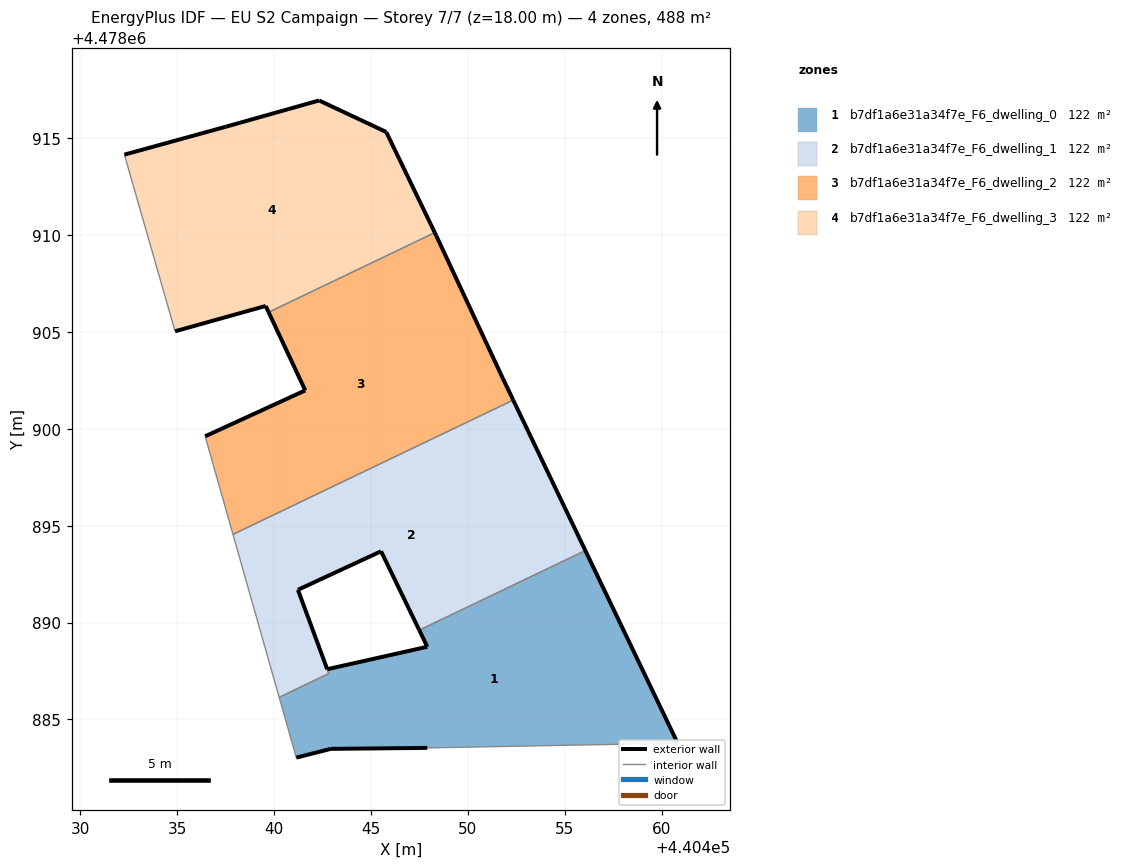
=== STOREY PLAN SPEC (per zone: floor XY polygon, exterior-wall plan segments, windows/doors) ===
zone 1: b7df1a6e31a34f7e_F6_dwelling_0  (122.1 m²)
  floor: (440460.82, 4478883.78) (440456.05, 4478893.71) (440447.49, 4478889.61) (440447.90, 4478888.75) (440442.74, 4478887.59) (440442.82, 4478887.37) (440440.26, 4478886.14) (440441.14, 4478883.03) (440442.92, 4478883.48) (440447.90, 4478883.53)
  exterior wall: (440447.90, 4478888.75) – (440447.49, 4478889.61)  [1.0 m]
  exterior wall: (440456.05, 4478893.71) – (440460.82, 4478883.78)  [11.0 m]
  exterior wall: (440447.90, 4478883.53) – (440442.92, 4478883.48)  [5.0 m]
  exterior wall: (440442.92, 4478883.48) – (440441.14, 4478883.03)  [1.8 m]
  exterior wall: (440442.74, 4478887.59) – (440447.90, 4478888.75)  [5.3 m]
  interior walls: 6
zone 2: b7df1a6e31a34f7e_F6_dwelling_1  (121.9 m²)
  floor: (440456.05, 4478893.71) (440452.33, 4478901.48) (440437.87, 4478894.55) (440440.26, 4478886.14) (440442.81, 4478887.37) (440441.23, 4478891.69) (440445.52, 4478893.68) (440447.49, 4478889.61)
  exterior wall: (440452.33, 4478901.48) – (440456.05, 4478893.71)  [8.6 m]
  exterior wall: (440447.49, 4478889.61) – (440445.52, 4478893.68)  [4.5 m]
  exterior wall: (440445.52, 4478893.68) – (440441.23, 4478891.69)  [4.7 m]
  exterior wall: (440441.23, 4478891.69) – (440442.74, 4478887.59)  [4.4 m]
  interior walls: 6
zone 3: b7df1a6e31a34f7e_F6_dwelling_2  (122.0 m²)
  floor: (440452.33, 4478901.48) (440451.79, 4478902.61) (440448.37, 4478909.95) (440448.29, 4478910.12) (440439.71, 4478906.01) (440441.60, 4478901.98) (440436.44, 4478899.61) (440437.87, 4478894.55)
  exterior wall: (440448.29, 4478910.12) – (440448.37, 4478909.95)  [0.2 m]
  exterior wall: (440448.37, 4478909.95) – (440451.79, 4478902.61)  [8.1 m]
  exterior wall: (440451.79, 4478902.61) – (440452.33, 4478901.48)  [1.2 m]
  exterior wall: (440436.44, 4478899.61) – (440441.60, 4478901.98)  [5.7 m]
  exterior wall: (440441.60, 4478901.98) – (440439.71, 4478906.01)  [4.5 m]
  interior walls: 3
zone 4: b7df1a6e31a34f7e_F6_dwelling_3  (122.0 m²)
  floor: (440448.29, 4478910.12) (440445.78, 4478915.31) (440442.32, 4478916.94) (440437.49, 4478915.58) (440432.27, 4478914.14) (440434.89, 4478905.03) (440439.56, 4478906.33) (440439.71, 4478906.01)
  exterior wall: (440432.27, 4478914.14) – (440437.49, 4478915.58)  [5.4 m]
  exterior wall: (440437.49, 4478915.58) – (440442.32, 4478916.94)  [5.0 m]
  exterior wall: (440442.32, 4478916.94) – (440445.78, 4478915.31)  [3.8 m]
  exterior wall: (440445.78, 4478915.31) – (440448.29, 4478910.12)  [5.8 m]
  exterior wall: (440439.71, 4478906.01) – (440439.56, 4478906.33)  [0.4 m]
  exterior wall: (440439.56, 4478906.33) – (440434.89, 4478905.03)  [4.9 m]
  interior walls: 2

=== DERIVED (storey summary) ===
Building: EU S2 Campaign
Storey: 7 of 7  (floor level z = 18.00 m)
Storey gross floor area: 488.0 m²
Zones on this storey: 4
  - b7df1a6e31a34f7e_F6_dwelling_0: floor 122.1 m²; exterior wall 24.1 m (72.3 m²); WWR 0.0%
  - b7df1a6e31a34f7e_F6_dwelling_1: floor 121.9 m²; exterior wall 22.2 m (66.7 m²); WWR 0.0%
  - b7df1a6e31a34f7e_F6_dwelling_2: floor 122.0 m²; exterior wall 19.7 m (59.0 m²); WWR 0.0%
  - b7df1a6e31a34f7e_F6_dwelling_3: floor 122.0 m²; exterior wall 25.2 m (75.7 m²); WWR 0.0%
Zone adjacency (shared interzone walls):
  - b7df1a6e31a34f7e_F6_dwelling_0 ↔ b7df1a6e31a34f7e_F6_dwelling_1
  - b7df1a6e31a34f7e_F6_dwelling_1 ↔ b7df1a6e31a34f7e_F6_dwelling_2
  - b7df1a6e31a34f7e_F6_dwelling_2 ↔ b7df1a6e31a34f7e_F6_dwelling_3